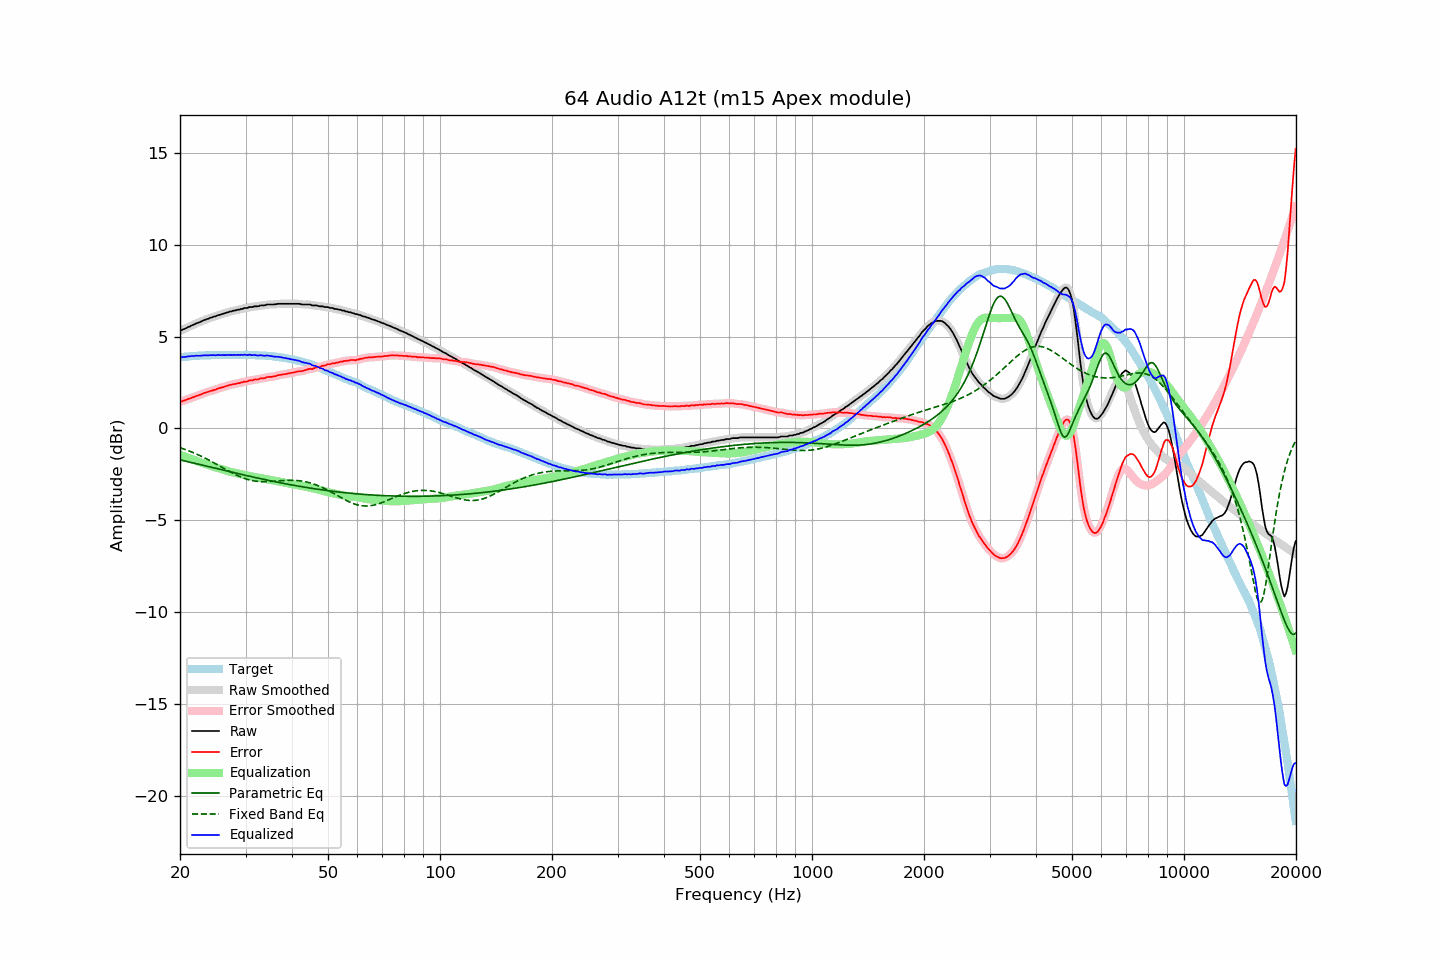

The table this chart was drawn from, first rows:
frequency, raw, error, smoothed, error_smoothed, equalization, parametric_eq, fixed_band_eq, equalized_raw, equalized_smoothed, target
20.00, 5.33, 1.46, 5.32, 1.45, -1.45, -1.71, -1.05, 3.89, 3.88, 3.87
20.20, 5.34, 1.46, 5.35, 1.47, -1.47, -1.73, -1.08, 3.87, 3.88, 3.88
20.40, 5.39, 1.50, 5.39, 1.50, -1.50, -1.75, -1.11, 3.89, 3.88, 3.89
20.61, 5.42, 1.52, 5.42, 1.53, -1.53, -1.77, -1.14, 3.89, 3.89, 3.90
20.81, 5.46, 1.56, 5.46, 1.56, -1.56, -1.79, -1.17, 3.90, 3.90, 3.90
21.02, 5.51, 1.60, 5.50, 1.59, -1.59, -1.81, -1.21, 3.92, 3.91, 3.91
21.23, 5.54, 1.62, 5.55, 1.63, -1.62, -1.84, -1.24, 3.92, 3.92, 3.92
21.44, 5.59, 1.65, 5.59, 1.66, -1.66, -1.86, -1.27, 3.94, 3.93, 3.94
21.66, 5.63, 1.69, 5.63, 1.69, -1.69, -1.88, -1.31, 3.94, 3.94, 3.94
21.87, 5.66, 1.71, 5.67, 1.72, -1.72, -1.90, -1.35, 3.94, 3.95, 3.95
22.09, 5.71, 1.76, 5.70, 1.76, -1.75, -1.92, -1.39, 3.96, 3.95, 3.95
22.31, 5.74, 1.79, 5.74, 1.79, -1.79, -1.94, -1.43, 3.95, 3.95, 3.96
22.54, 5.77, 1.81, 5.78, 1.82, -1.82, -1.96, -1.47, 3.95, 3.96, 3.96
22.76, 5.81, 1.85, 5.81, 1.85, -1.85, -1.98, -1.51, 3.96, 3.96, 3.96
22.99, 5.85, 1.89, 5.85, 1.89, -1.89, -2.00, -1.55, 3.96, 3.96, 3.96
23.22, 5.89, 1.93, 5.89, 1.92, -1.92, -2.02, -1.59, 3.97, 3.97, 3.96
23.45, 5.92, 1.95, 5.92, 1.95, -1.95, -2.04, -1.64, 3.97, 3.97, 3.97
23.69, 5.95, 1.98, 5.95, 1.98, -1.98, -2.06, -1.68, 3.97, 3.98, 3.97
23.92, 5.98, 2.01, 5.98, 2.01, -2.01, -2.08, -1.73, 3.98, 3.98, 3.97
24.16, 6.02, 2.04, 6.02, 2.04, -2.03, -2.11, -1.77, 3.99, 3.98, 3.98
24.40, 6.04, 2.05, 6.05, 2.06, -2.06, -2.13, -1.82, 3.98, 3.98, 3.99
24.65, 6.08, 2.09, 6.07, 2.08, -2.09, -2.15, -1.87, 3.99, 3.98, 3.99
24.89, 6.09, 2.10, 6.10, 2.11, -2.12, -2.17, -1.92, 3.98, 3.99, 3.99
25.14, 6.13, 2.14, 6.13, 2.14, -2.14, -2.19, -1.96, 3.99, 3.99, 3.99
25.39, 6.17, 2.18, 6.16, 2.17, -2.17, -2.21, -2.01, 4.00, 3.99, 3.99
25.65, 6.18, 2.19, 6.19, 2.20, -2.20, -2.23, -2.06, 3.98, 3.99, 3.99
25.91, 6.22, 2.23, 6.22, 2.23, -2.23, -2.25, -2.11, 3.99, 3.99, 3.99
26.16, 6.24, 2.25, 6.24, 2.25, -2.25, -2.27, -2.16, 3.99, 3.99, 4.00
26.43, 6.27, 2.28, 6.27, 2.28, -2.28, -2.29, -2.21, 3.99, 3.99, 3.99
26.69, 6.30, 2.31, 6.30, 2.31, -2.31, -2.31, -2.26, 3.99, 3.99, 3.99
26.96, 6.32, 2.33, 6.32, 2.33, -2.33, -2.33, -2.31, 3.99, 3.99, 3.99
27.23, 6.36, 2.37, 6.35, 2.36, -2.35, -2.36, -2.36, 4.01, 4.00, 3.99
27.50, 6.36, 2.37, 6.37, 2.38, -2.38, -2.38, -2.40, 3.98, 4.00, 3.99
27.77, 6.40, 2.40, 6.39, 2.40, -2.40, -2.40, -2.45, 4.00, 4.00, 4.00
28.05, 6.41, 2.41, 6.41, 2.42, -2.42, -2.42, -2.49, 3.99, 4.00, 4.00
28.33, 6.43, 2.43, 6.43, 2.44, -2.44, -2.44, -2.53, 3.99, 4.00, 4.00
28.62, 6.46, 2.47, 6.45, 2.45, -2.46, -2.46, -2.58, 4.00, 4.00, 4.00
28.90, 6.46, 2.46, 6.47, 2.47, -2.47, -2.48, -2.61, 3.99, 4.00, 4.00
29.19, 6.50, 2.50, 6.49, 2.49, -2.49, -2.50, -2.65, 4.01, 4.00, 4.00
29.48, 6.50, 2.50, 6.52, 2.51, -2.51, -2.52, -2.69, 3.99, 4.00, 4.00
29.78, 6.55, 2.55, 6.53, 2.53, -2.53, -2.54, -2.72, 4.02, 4.00, 4.00
30.08, 6.55, 2.54, 6.55, 2.55, -2.55, -2.56, -2.75, 4.00, 4.00, 4.01
30.38, 6.55, 2.55, 6.57, 2.57, -2.57, -2.58, -2.78, 3.98, 4.00, 4.00
30.68, 6.60, 2.61, 6.58, 2.58, -2.59, -2.60, -2.80, 4.01, 3.99, 3.99
30.99, 6.60, 2.61, 6.60, 2.61, -2.61, -2.62, -2.82, 3.99, 3.99, 3.99
31.30, 6.60, 2.61, 6.62, 2.63, -2.62, -2.64, -2.84, 3.98, 4.00, 3.99
31.61, 6.64, 2.65, 6.63, 2.64, -2.64, -2.66, -2.86, 4.00, 3.99, 3.99
31.93, 6.64, 2.66, 6.64, 2.65, -2.66, -2.68, -2.87, 3.98, 3.98, 3.98
32.24, 6.64, 2.66, 6.65, 2.67, -2.67, -2.70, -2.88, 3.97, 3.98, 3.98
32.57, 6.65, 2.68, 6.66, 2.69, -2.69, -2.72, -2.89, 3.96, 3.97, 3.97
32.89, 6.69, 2.72, 6.68, 2.70, -2.71, -2.73, -2.89, 3.99, 3.97, 3.97
33.22, 6.69, 2.72, 6.69, 2.72, -2.72, -2.75, -2.90, 3.97, 3.96, 3.97
33.55, 6.69, 2.73, 6.70, 2.74, -2.74, -2.77, -2.90, 3.95, 3.96, 3.97
33.89, 6.70, 2.74, 6.71, 2.75, -2.75, -2.79, -2.90, 3.95, 3.96, 3.96
34.23, 6.74, 2.79, 6.73, 2.78, -2.77, -2.81, -2.90, 3.97, 3.96, 3.95
34.57, 6.74, 2.79, 6.74, 2.79, -2.78, -2.83, -2.89, 3.96, 3.96, 3.95
34.92, 6.74, 2.81, 6.74, 2.80, -2.80, -2.85, -2.89, 3.94, 3.95, 3.93
35.27, 6.74, 2.80, 6.74, 2.81, -2.81, -2.86, -2.88, 3.93, 3.93, 3.94
35.62, 6.74, 2.82, 6.74, 2.82, -2.83, -2.88, -2.88, 3.91, 3.91, 3.92
35.97, 6.75, 2.84, 6.75, 2.84, -2.85, -2.90, -2.87, 3.90, 3.90, 3.91
... 635 more rows
